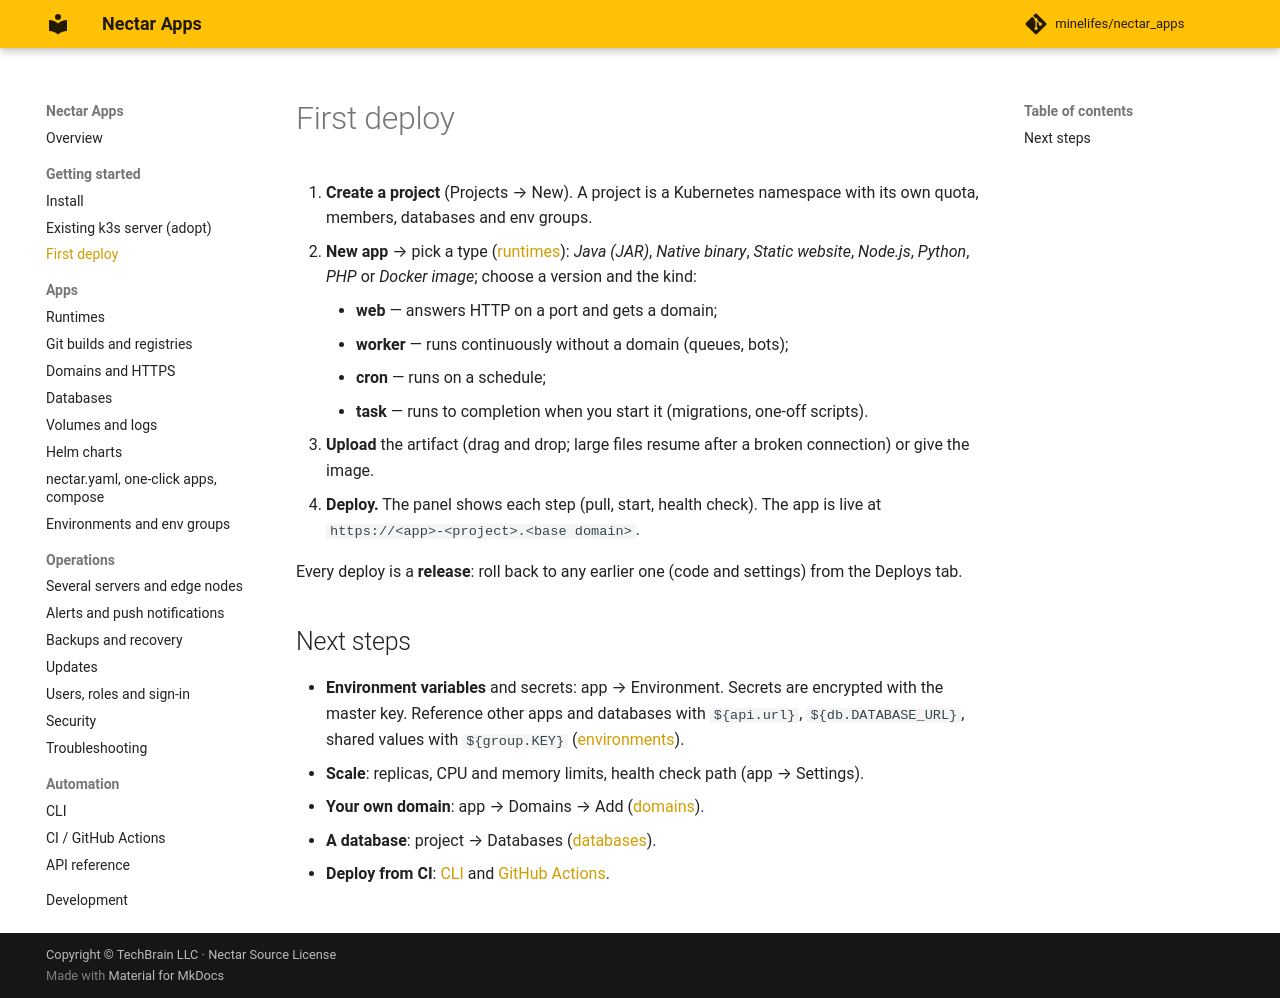

repository: minelifes/nectar_apps · page: first-deploy/index.html · generator: mkdocs

# First deploy

1. **Create a project** (Projects → New). A project is a Kubernetes namespace with its own quota, members,
   databases and env groups.
2. **New app** → pick a type ([runtimes](runtimes.md)): *Java (JAR)*, *Native binary*, *Static website*,
   *Node.js*, *Python*, *PHP* or *Docker image*; choose a version and the kind:
    - **web** — answers HTTP on a port and gets a domain;
    - **worker** — runs continuously without a domain (queues, bots);
    - **cron** — runs on a schedule;
    - **task** — runs to completion when you start it (migrations, one-off scripts).
3. **Upload** the artifact (drag and drop; large files resume after a broken connection) or give the image.
4. **Deploy.** The panel shows each step (pull, start, health check). The app is live at
   `https://<app>-<project>.<base domain>`.

Every deploy is a **release**: roll back to any earlier one (code and settings) from the Deploys tab.

## Next steps

- **Environment variables** and secrets: app → Environment. Secrets are encrypted with the master key.
  Reference other apps and databases with `${api.url}`, `${db.DATABASE_URL}`, shared values with
  `${group.KEY}` ([environments](environments.md)).
- **Scale**: replicas, CPU and memory limits, health check path (app → Settings).
- **Your own domain**: app → Domains → Add ([domains](domains.md)).
- **A database**: project → Databases ([databases](databases.md)).
- **Deploy from CI**: [CLI](cli.md) and [GitHub Actions](ci.md).
